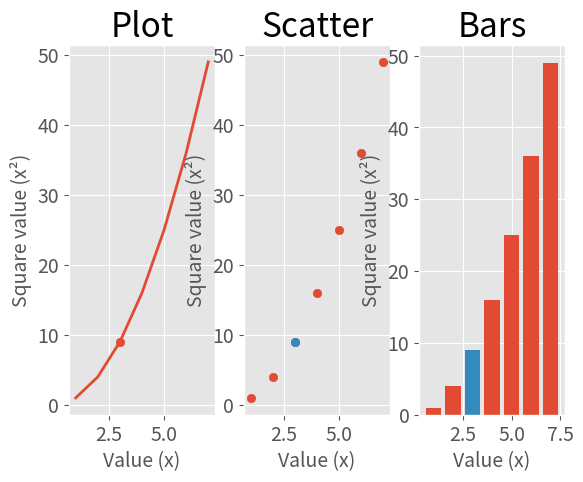

Source code (Python):
import matplotlib.pyplot as plt



# plotting a line

values = []
squares = []
for x in range(1,8):
    values.append(x)
    squares.append(x**2)

# Select a UI-style to use
available_styles = plt.style.available
# Set style == "seaborn"
plt.style.use(available_styles[9])





# Create a figure containing plots
fig = plt.figure()


fig_rows = 1
fig_columns = 3

# Create a new subplot, positioned in a grid with fig_rows amount of rows, fig_columns amount of columns, at position 1 (index 0 if looked at as an array)
ax01 = plt.subplot(fig_rows, fig_columns, 1)
# Create another subplot
ax02 = plt.subplot(fig_rows, fig_columns, 2)
# Create another subplot
ax03 = plt.subplot(fig_rows, fig_columns, 3)




# ---- PLOT 1, ax01 ----
# Set title, and axis-labels
ax01.set_title("Plot", fontsize=24)
ax01.set_xlabel("Value (x)", fontsize=14)
ax01.set_ylabel("Square value (x²)", fontsize=14)
# Set size of tick labels
ax01.tick_params(axis="both", labelsize=14)
# Plot the values as a line
ax01.plot(values, squares, linewidth=2)
# Highlight anything of interest
ax01.scatter(values[2], squares[2])



# ---- PLOT 2, ax02 ----
ax02.set_title("Scatter", fontsize=24)
ax02.set_xlabel("Value (x)", fontsize=14)
ax02.set_ylabel("Square value (x²)", fontsize=14)
ax02.tick_params(axis="both", which="major", labelsize=14)
ax02.scatter(values, squares)
ax02.scatter(values[2], squares[2])

# ---- PLOT 3, ax03 ----
ax03.set_title("Bars", fontsize=24)
ax03.set_xlabel("Value (x)", fontsize=14)
ax03.set_ylabel("Square value (x²)", fontsize=14)
ax03.tick_params(axis="both", which="major", labelsize=14)
ax03.bar(values, squares)
ax03.bar(values[2], squares[2])








plt.show()